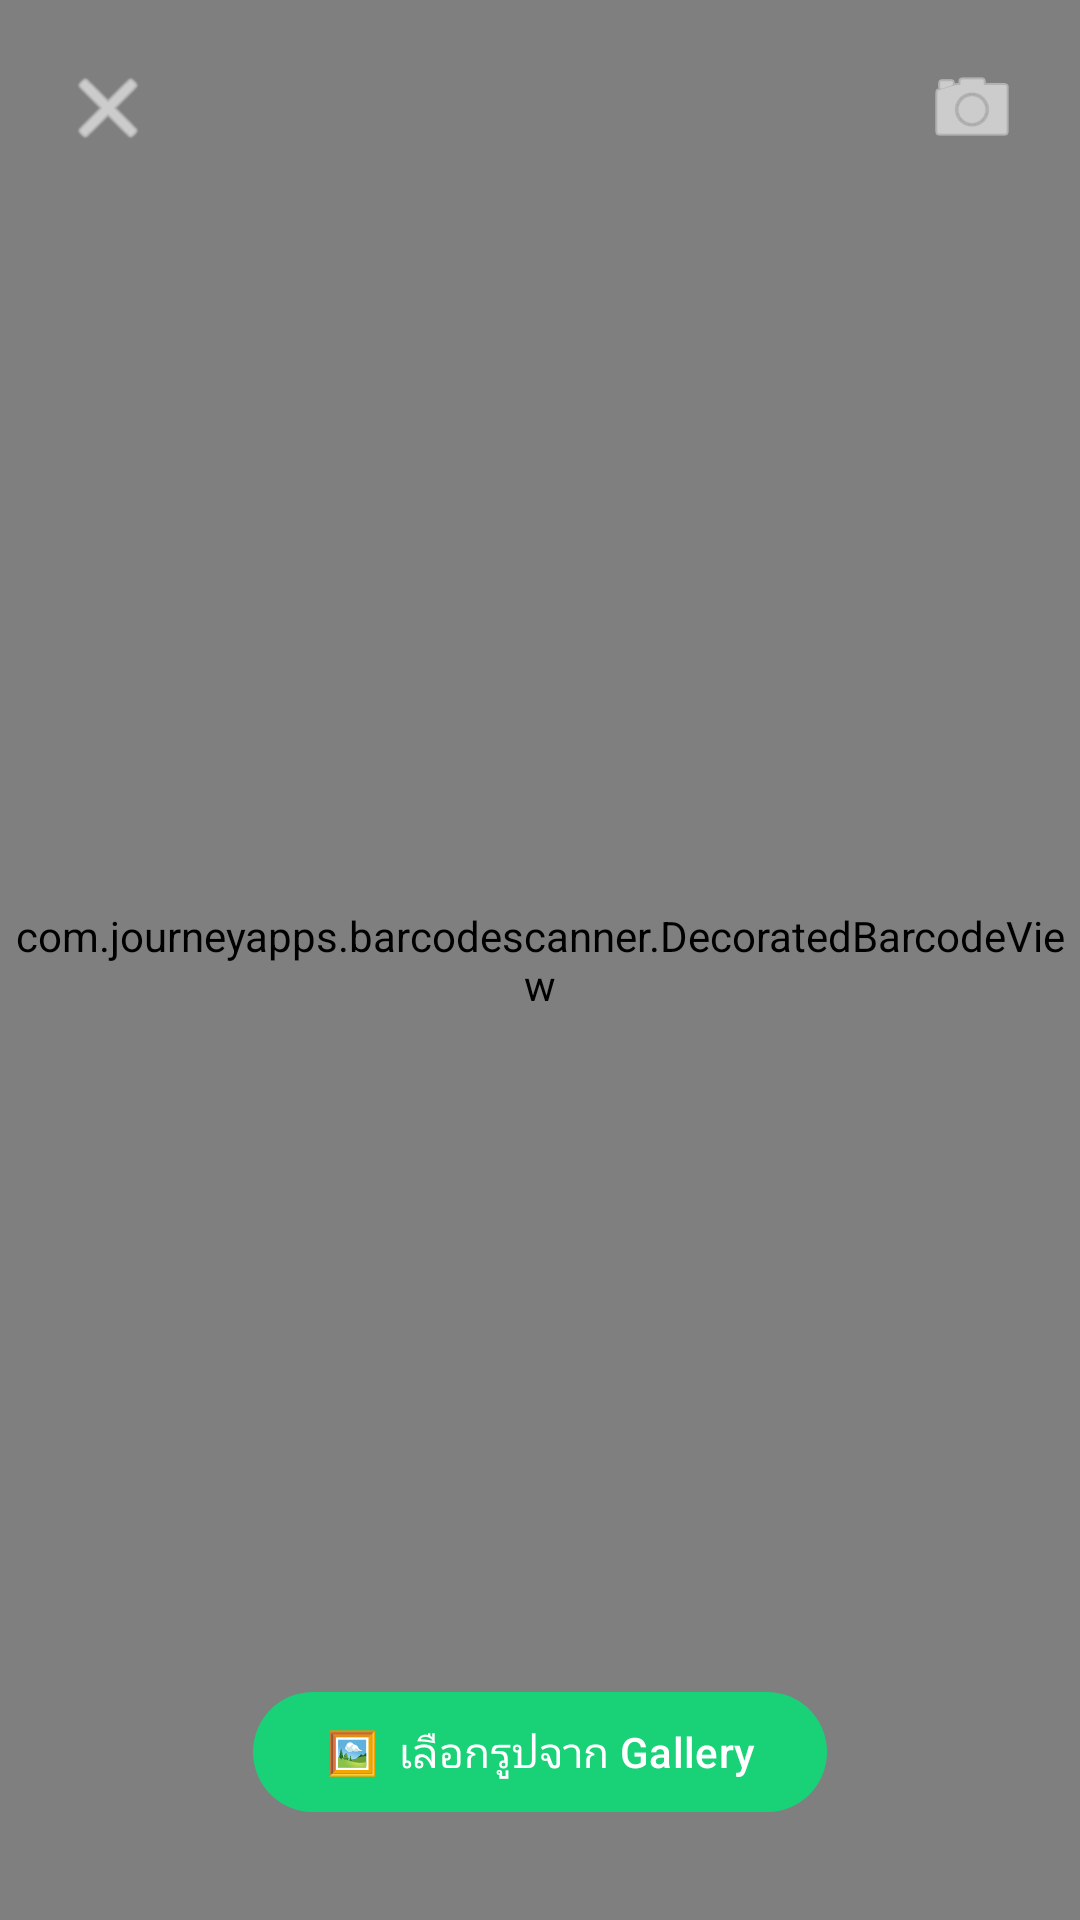

This screen was rendered from an Android layout file. Write that file and the resources it references.
<!-- AndroidManifest.xml: application theme Theme.MyApp -->
<!-- res/layout/activity_scan_qr.xml -->
<?xml version="1.0" encoding="utf-8"?>
<FrameLayout xmlns:android="http://schemas.android.com/apk/res/android"
    xmlns:app="http://schemas.android.com/apk/res-auto"
    android:layout_width="match_parent"
    android:layout_height="match_parent"
    android:background="#000000">

    
    <com.journeyapps.barcodescanner.DecoratedBarcodeView
        android:id="@+id/barcodeView"
        android:layout_width="match_parent"
        android:layout_height="match_parent"
        app:zxing_use_texture_view="true"
        app:zxing_scanner_layout="@layout/zxing_custom_scanner" />

    
    <ImageButton
        android:id="@+id/btnClose"
        android:layout_width="48dp"
        android:layout_height="48dp"
        android:layout_gravity="top|start"
        android:layout_margin="12dp"
        android:background="?attr/selectableItemBackgroundBorderless"
        android:clickable="true"
        android:contentDescription="ปิด"
        android:focusable="true"
        android:padding="12dp"
        android:src="@android:drawable/ic_menu_close_clear_cancel"
        app:tint="#FFFFFF" />

    
    <ImageButton
        android:id="@+id/btnFlash"
        android:layout_width="48dp"
        android:layout_height="48dp"
        android:layout_gravity="top|end"
        android:layout_margin="12dp"
        android:background="?attr/selectableItemBackgroundBorderless"
        android:clickable="true"
        android:contentDescription="แฟลช"
        android:focusable="true"
        android:padding="12dp"
        android:src="@android:drawable/ic_menu_camera"
        app:tint="#FFFFFF" />

    
    <com.google.android.material.button.MaterialButton
        android:id="@+id/btnGallery"
        style="@style/Widget.Material3.Button.TonalButton"
        android:layout_width="wrap_content"
        android:layout_height="wrap_content"
        android:layout_gravity="bottom|center_horizontal"
        android:layout_marginBottom="32dp"
        android:text="🖼️  เลือกรูปจาก Gallery"
        android:textColor="#FFFFFF"
        app:backgroundTint="#CC00E676"
        app:cornerRadius="24dp" />

</FrameLayout>
<!-- res/layout/zxing_custom_scanner.xml (included above) -->
<?xml version="1.0" encoding="utf-8"?>
<merge xmlns:android="http://schemas.android.com/apk/res/android"
    xmlns:app="http://schemas.android.com/apk/res-auto">

    <com.journeyapps.barcodescanner.BarcodeView
        android:id="@+id/zxing_barcode_surface"
        android:layout_width="match_parent"
        android:layout_height="match_parent"
        app:zxing_framing_rect_width="280dp"
        app:zxing_framing_rect_height="280dp" />

    <com.journeyapps.barcodescanner.ViewfinderView
        android:id="@+id/zxing_viewfinder_view"
        android:layout_width="match_parent"
        android:layout_height="match_parent"
        app:zxing_possible_result_points="@color/zxing_possible_result_points"
        app:zxing_result_view="@color/zxing_result_view"
        app:zxing_viewfinder_laser="@color/zxing_viewfinder_laser"
        app:zxing_viewfinder_mask="@color/zxing_viewfinder_mask"
        app:zxing_viewfinder_laser_visibility="true" />

    <TextView
        android:id="@+id/zxing_status_view"
        android:layout_width="wrap_content"
        android:layout_height="wrap_content"
        android:layout_gravity="bottom|center_horizontal"
        android:layout_marginBottom="120dp"
        android:background="#CC000000"
        android:paddingHorizontal="20dp"
        android:paddingVertical="10dp"
        android:text="วาง QR ให้อยู่ในกรอบ"
        android:textColor="#FFFFFF"
        android:textSize="14sp"
        android:textStyle="bold" />

    <TextView
        android:layout_width="wrap_content"
        android:layout_height="wrap_content"
        android:layout_gravity="top|center_horizontal"
        android:layout_marginTop="80dp"
        android:text="สแกน QR Code VPN"
        android:textColor="#FFFFFF"
        android:textSize="18sp"
        android:textStyle="bold" />

</merge>
<!-- resources referenced by this layout -->
<resources>
  <color name="zxing_possible_result_points">#00E676</color>
  <color name="zxing_result_view">#4CAF50</color>
  <color name="zxing_viewfinder_laser">#00E676</color>
  <color name="zxing_viewfinder_mask">#99000000</color>
  <style name="Theme.MyApp" parent="Theme.Material3.DayNight.NoActionBar">
          <item name="colorPrimary">@color/accent_green</item>
          <item name="colorOnPrimary">#FFFFFF</item>
          <item name="colorPrimaryContainer">@color/accent_green_soft</item>
          <item name="colorOnPrimaryContainer">#003919</item>
          <item name="colorSecondary">@color/md_theme_secondary</item>
          <item name="colorOnSecondary">@color/md_theme_on_secondary</item>
          <item name="colorSecondaryContainer">@color/md_theme_secondary_container</item>
          <item name="colorOnSecondaryContainer">@color/md_theme_on_secondary_container</item>
          <item name="colorError">@color/md_theme_error</item>
          <item name="colorOnError">@color/md_theme_on_error</item>
          <item name="android:colorBackground">@color/window_background</item>
          <item name="colorOnBackground">@color/text_primary</item>
          <item name="colorSurface">@color/card_background</item>
          <item name="colorOnSurface">@color/text_primary</item>
          <item name="colorSurfaceVariant">@color/md_theme_surface_variant</item>
          <item name="colorOnSurfaceVariant">@color/md_theme_on_surface_variant</item>
          <item name="colorOutline">@color/md_theme_outline</item>
          <item name="android:statusBarColor">@color/status_bar</item>
          <item name="android:navigationBarColor">@color/bottom_nav_background</item>
          <item name="android:windowBackground">@color/window_background</item>
          <item name="android:windowLightStatusBar">true</item>
      </style>
  <color name="accent_green">#00A854</color>
  <color name="accent_green_soft">#E3F6EA</color>
  <color name="md_theme_secondary">#4A6356</color>
  <color name="md_theme_on_secondary">#FFFFFF</color>
  <color name="md_theme_secondary_container">#CCE8D7</color>
  <color name="md_theme_on_secondary_container">#062015</color>
  <color name="md_theme_error">#BA1A1A</color>
  <color name="md_theme_on_error">#FFFFFF</color>
  <color name="window_background">#F3F7F4</color>
  <color name="text_primary">#15201A</color>
  <color name="card_background">#FFFFFF</color>
  <color name="md_theme_surface_variant">#DCE8E0</color>
  <color name="md_theme_on_surface_variant">#3F4A43</color>
  <color name="md_theme_outline">#C5D4CB</color>
  <color name="status_bar">#F3F7F4</color>
  <color name="bottom_nav_background">#EAF4ED</color>
</resources>
